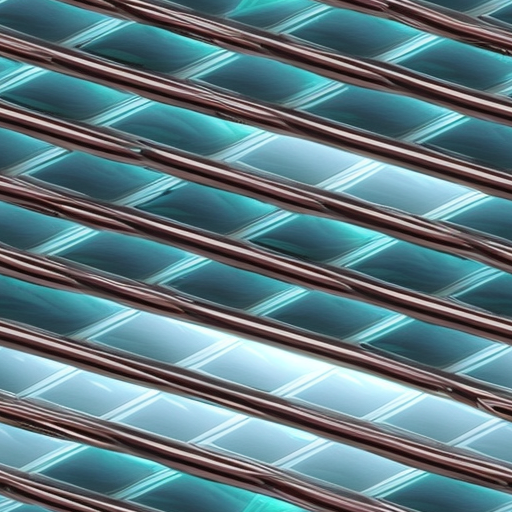
Generation parameters embedded in this image by AUTOMATIC1111 Stable Diffusion web UI or a fork of it (Forge, ...) (PNG 'parameters' text chunk):
a futuristic space, textured, tiled, graphics, material
Negative prompt: face, head, words, text, letters, logo, watermark, nudity
Steps: 90, Sampler: Euler a, CFG scale: 7.0, Seed: 756054206, Size: 512x512, Model hash: 15012c538f, Model: realisticVisionV51_v51VAE, Tiling: True, Eta: 0.0, Version: f0.0.17v1.8.0rc-latest-276-g29be1da7